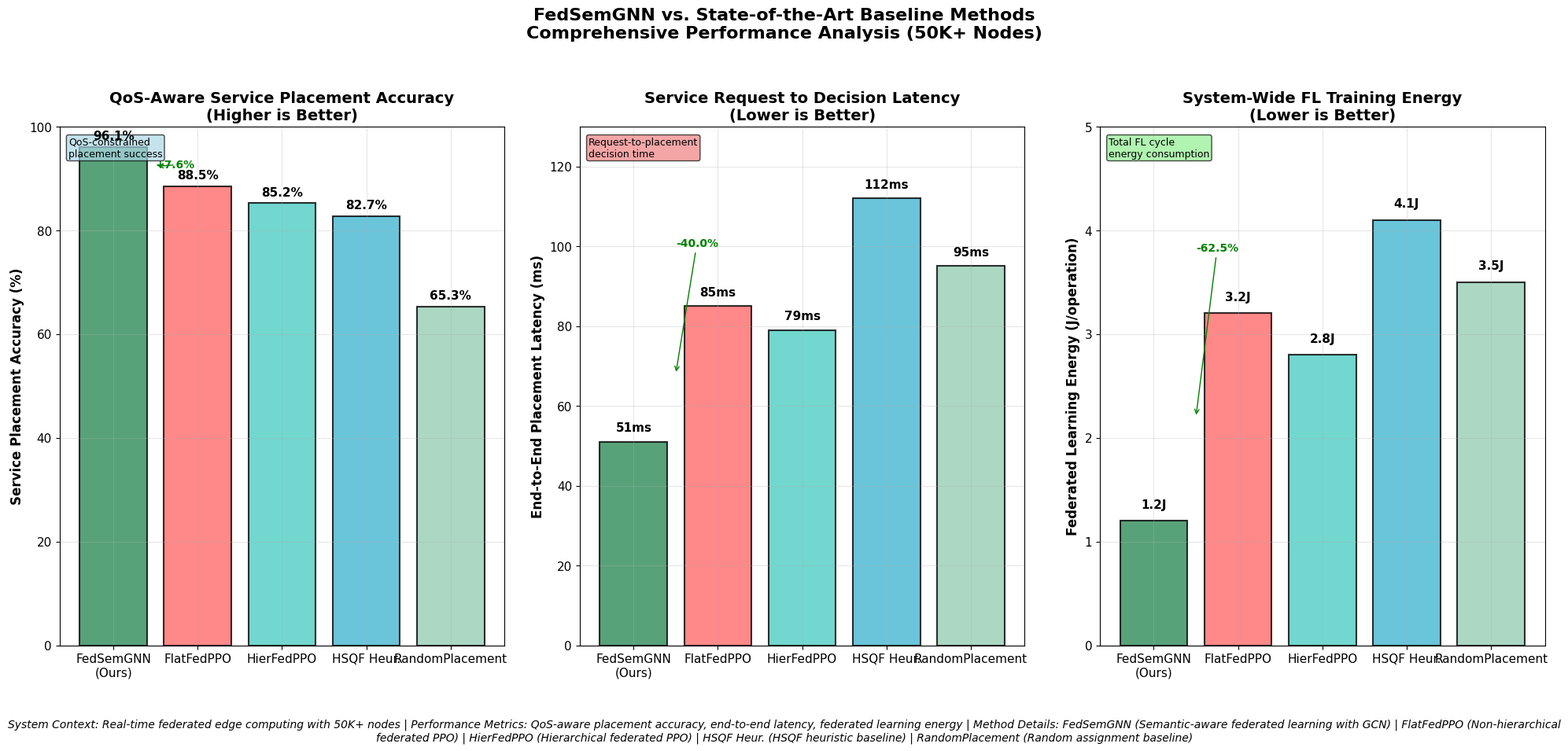

Python code for this plot:
#pq_baselines_comparison.py

#!/usr/bin/env python3
"""
Separate PQ Baselines Comparison Generator
Creates comprehensive comparison with all baseline methods - saves to System Diagrams at 500 DPI
"""

import matplotlib
matplotlib.use("Agg")
import matplotlib.pyplot as plt
import os

# Global style settings
plt.rcParams.update({
    "font.family": "DejaVu Sans",
    "axes.facecolor": "white", 
    "figure.facecolor": "white",
    "font.size": 11,
    "axes.titlesize": 14,
    "axes.labelsize": 12
})

def save_figure(fig, filename):
    """Save figure to System Diagrams folder at 500 DPI"""
    os.makedirs("System Diagrams", exist_ok=True)
    filepath = os.path.join("System Diagrams", filename)
    fig.savefig(filepath, dpi=500, bbox_inches="tight")
    print(f"Saved: {filepath}")

def create_pq_baselines_comparison():
    """Comprehensive comparison with all baseline methods"""
    fig, (ax1, ax2, ax3) = plt.subplots(1, 3, figsize=(20, 10))
    
    # Placement Accuracy Comparison
    methods = ['FedSemGNN\n(Ours)', 'FlatFedPPO', 'HierFedPPO', 'HSQF Heur.', 'RandomPlacement']
    accuracy = [96.1, 88.5, 85.2, 82.7, 65.3]
    colors = ['#2E8B57', '#FF6B6B', '#4ECDC4', '#45B7D1', '#96CEB4']
    
    bars1 = ax1.bar(methods, accuracy, color=colors, alpha=0.8, edgecolor='black', linewidth=1.5)
    ax1.set_ylabel('Service Placement Accuracy (%)', fontsize=12, fontweight='bold')
    ax1.set_title('QoS-Aware Service Placement Accuracy\n(Higher is Better)', fontsize=14, fontweight='bold')
    ax1.set_ylim(0, 100)
    ax1.grid(True, alpha=0.3)
    
    # Add metric specification
    ax1.text(0.02, 0.98, 'QoS-constrained\nplacement success', 
            transform=ax1.transAxes, fontsize=9, verticalalignment='top',
            bbox=dict(boxstyle="round,pad=0.2", facecolor="lightblue", alpha=0.7))
    
    # Add value labels on bars
    for bar, val in zip(bars1, accuracy):
        height = bar.get_height()
        ax1.text(bar.get_x() + bar.get_width()/2., height + 1,
                f'{val}%', ha='center', va='bottom', fontweight='bold')
    
    # Add improvement annotations
    ax1.annotate(f'+{accuracy[0]-accuracy[1]:.1f}%', 
                xy=(0.5, (accuracy[0]+accuracy[1])/2), 
                xytext=(0.5, 92), fontsize=10, fontweight='bold', color='green',
                arrowprops=dict(arrowstyle='->', color='green'))
    
    # Latency Comparison
    latency = [51, 85, 79, 112, 95]
    bars2 = ax2.bar(methods, latency, color=colors, alpha=0.8, edgecolor='black', linewidth=1.5)
    ax2.set_ylabel('End-to-End Placement Latency (ms)', fontsize=12, fontweight='bold')
    ax2.set_title('Service Request to Decision Latency\n(Lower is Better)', fontsize=14, fontweight='bold')
    ax2.set_ylim(0, 130)
    ax2.grid(True, alpha=0.3)
    
    # Add metric specification
    ax2.text(0.02, 0.98, 'Request-to-placement\ndecision time', 
            transform=ax2.transAxes, fontsize=9, verticalalignment='top',
            bbox=dict(boxstyle="round,pad=0.2", facecolor="lightcoral", alpha=0.7))
    
    # Add value labels
    for bar, val in zip(bars2, latency):
        height = bar.get_height()
        ax2.text(bar.get_x() + bar.get_width()/2., height + 2,
                f'{val}ms', ha='center', va='bottom', fontweight='bold')
    
    # Add reduction annotation
    reduction = ((latency[1]-latency[0])/latency[1])*100
    ax2.annotate(f'-{reduction:.1f}%', 
                xy=(0.5, (latency[0]+latency[1])/2),
                xytext=(0.5, 100), fontsize=10, fontweight='bold', color='green',
                arrowprops=dict(arrowstyle='->', color='green'))
    
    # Energy Consumption
    energy = [1.2, 3.2, 2.8, 4.1, 3.5]
    bars3 = ax3.bar(methods, energy, color=colors, alpha=0.8, edgecolor='black', linewidth=1.5)
    ax3.set_ylabel('Federated Learning Energy (J/operation)', fontsize=12, fontweight='bold')
    ax3.set_title('System-Wide FL Training Energy\n(Lower is Better)', fontsize=14, fontweight='bold')
    ax3.set_ylim(0, 5)
    ax3.grid(True, alpha=0.3)
    
    # Add metric specification
    ax3.text(0.02, 0.98, 'Total FL cycle\nenergy consumption', 
            transform=ax3.transAxes, fontsize=9, verticalalignment='top',
            bbox=dict(boxstyle="round,pad=0.2", facecolor="lightgreen", alpha=0.7))
    
    # Add value labels
    for bar, val in zip(bars3, energy):
        height = bar.get_height()
        ax3.text(bar.get_x() + bar.get_width()/2., height + 0.1,
                f'{val}J', ha='center', va='bottom', fontweight='bold')
    
    # Add savings annotation
    savings = ((energy[1]-energy[0])/energy[1])*100
    ax3.annotate(f'-{savings:.1f}%', 
                xy=(0.5, (energy[0]+energy[1])/2),
                xytext=(0.5, 3.8), fontsize=10, fontweight='bold', color='green',
                arrowprops=dict(arrowstyle='->', color='green'))
    
    # Add method descriptions at bottom
    plt.figtext(0.5, 0.02, 
               'System Context: Real-time federated edge computing with 50K+ nodes | Performance Metrics: QoS-aware placement accuracy, end-to-end latency, federated learning energy | '
               'Method Details: FedSemGNN (Semantic-aware federated learning with GCN) | FlatFedPPO (Non-hierarchical federated PPO) | '
               'HierFedPPO (Hierarchical federated PPO) | HSQF Heur. (HSQF heuristic baseline) | RandomPlacement (Random assignment baseline)',
               ha='center', fontsize=10, style='italic', wrap=True)
    
    plt.suptitle('FedSemGNN vs. State-of-the-Art Baseline Methods\nComprehensive Performance Analysis (50K+ Nodes)', 
                 fontsize=16, fontweight='bold', y=0.95)
    plt.tight_layout(rect=[0, 0.08, 1, 0.92])
    
    return fig

def main():
    """Generate pq_baselines_comparison diagram"""
    print("Generating PQ Baselines Comparison diagram...")
    print("=" * 50)
    
    try:
        fig = create_pq_baselines_comparison()
        save_figure(fig, "pq_baselines_comparison.png")
        plt.close(fig)  # Free memory
        print("=" * 50)
        print("Successfully generated pq_baselines_comparison.png in System Diagrams folder")
        print("Diagram saved at 500 DPI with correct baseline strategy names")
    except Exception as e:
        print(f"Error generating pq_baselines_comparison.png: {e}")

if __name__ == "__main__":
    main()
